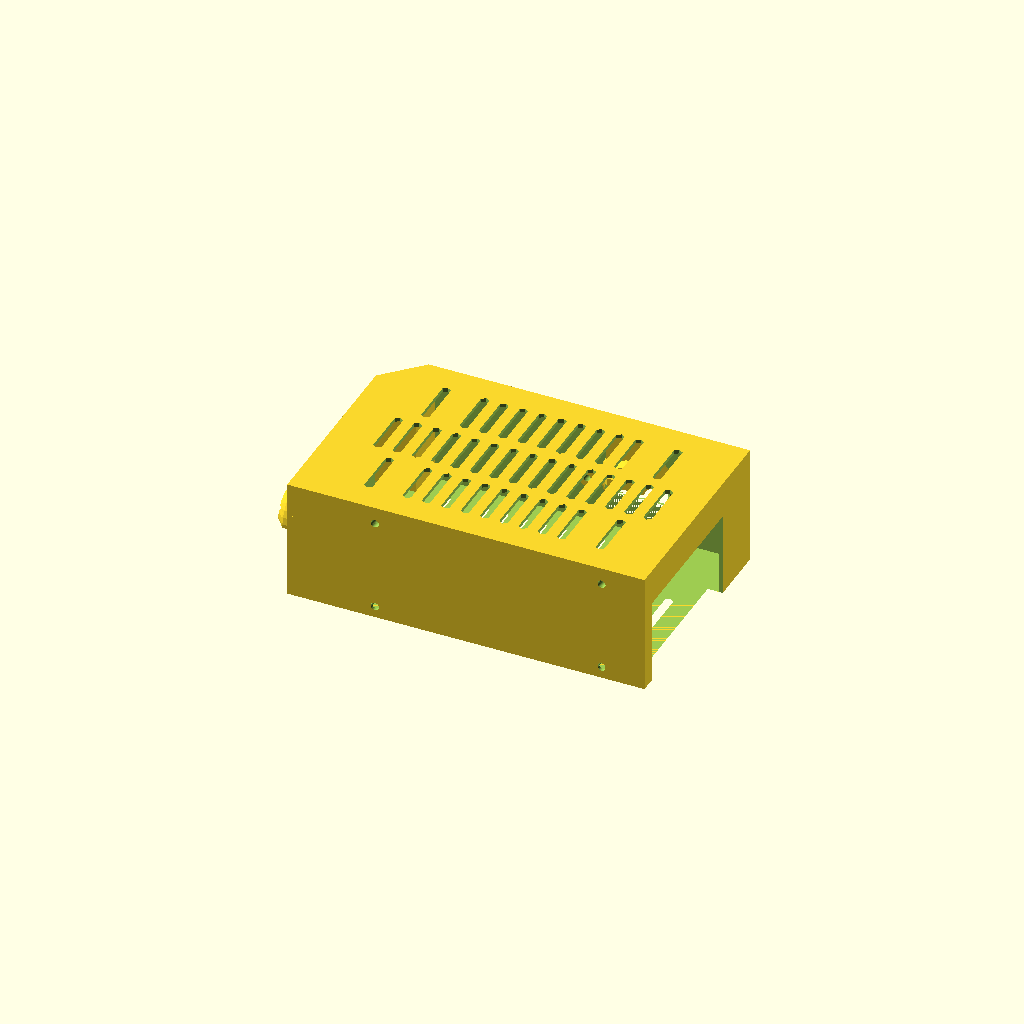
Cell 1: the model at its default parameters.
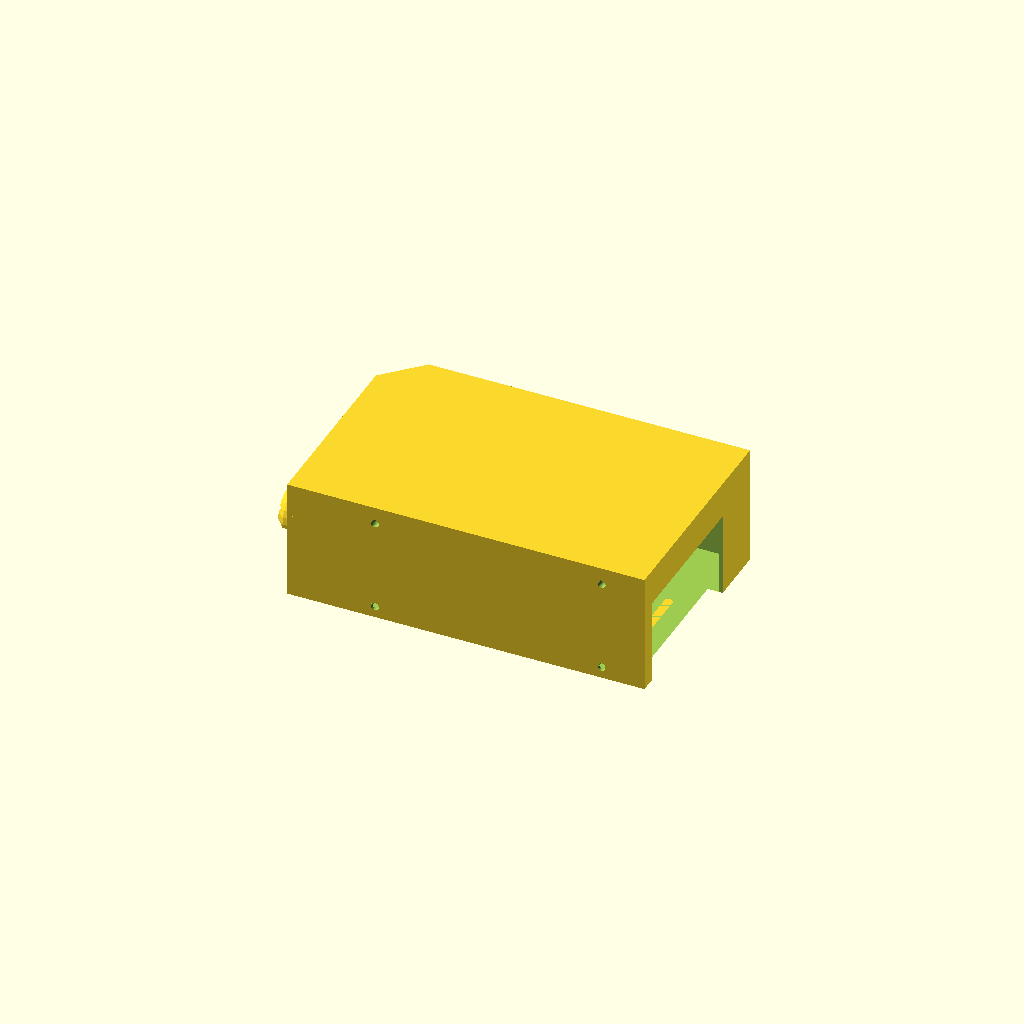
Cell 2: top_fan = true (everything else at default).
All cells are drawn from one camera (rotation 55°, 0°, 25°, orthographic, colour scheme Cornfield), so only the parameter changes between them.
OpenSCAD source file Printed-Parts/scad/ramps_case/case2.scad:
// A Nice RAMPS 1.4 + Smart Controller interstitial board enclosure
// For mounting to an i3 Frame.

nozzle_diameter = 0.4;
nozzle_radius = nozzle_diameter / 2;

// Start it off low poly.
$fn = 32;

cap_screw_head = 3;
m3_nut_thickness = 3.5;

// Thickness of walls.
wall = 1.26;

// Include a fan or not?
top_fan = false;

 // Thickness of top/bottom printed surfaces:
 bottom = 0.8;
 top = 0.8;
 
// Physical dimensions of the Arduino Mega 2560
// Measured according to max extents, with origin corner being the USB connector.
// NOTE: This does NOT match the orientation of the board from 
//            https://www.flickr.com/photos/johngineer/5484250200/sizes/o/in/photostream/
// However, the measurements _do_ come from that drawing.
arduino = [53.3, 101.6, 1.6];

// x-y coordinates expressed with relation to the origin of the Arduino board.
// Coordinate represents hole O.C.
// Arduino origin is considered the corner with the USB connector, 
//    x -axis short side (width) of the board.
//    y-axis the length of the board.
arduino_mount_locations = [
    [2.6, 15.3],
    [50.8, 14],
// Mega / Uno locations... collide with ventilation holes.
//    [17.8, 66.1],
//    [45.7, 66.1],
// Mega only mounting Locations
    [2.6, 90.2],
    [50.8, 14 + 82.5] // Point measured by hand. Dimensions omitted from drawing.
];

// Padding - and + to the measurements for x, y, z.
arduino_padding = [
    [cap_screw_head + 5, 30], 
    [20, 24],
    [3.5, 40],
];


// i3 frame width
frame_width = 50;
// lower left hole located @ 4.89, 67.8 on the frame.
// mounting holes are [38, 94] OC.
frame_mount_origin = [4.89, 67.8];
// Relative to the origin
frame_mount_locations = [
    [0, 0],
    [38, 0],
    [38, 94],
    [0, 94]
];

// Dimensions of the box, as rotated for printing.
x = wall + arduino_padding[1][0] + arduino[1] + arduino_padding[1][1] + wall;
y = wall + arduino_padding[0][0] + arduino[0] + arduino_padding[0][1] + wall;
z = max(bottom + arduino_padding[2][0] + arduino[2] + arduino_padding[2][1] + top, frame_width);

echo ("calculated x: ", x);
echo ("calculated y: ", y);
echo ("calculated z: ", z);

//%translate([64.5, 19, bottom + arduino_padding[2][0] - 1.5]) rotate([0, 0, 180]) mirror([0, 0, 0]) import("RAMPS1_4.STL");

top_side();
//board_side();

module top_side() {
    difference() {
        union() {
            extruder_cable_holder();
            heatbed_cable_holder();
            
            difference() {
                // Start with the full outer hull shape.
                cube([x, y , z]);
                // nib some corners.
                nib_corners();
                // Cut the main hollow
                translate([wall, wall, 0]) board();
            }
            // Add the reinforcements for the mount.
            frame_mount(nuts = false, reinforce = true);
        }
        
        // remove the bottom.
        translate([wall, wall, 0]) {
            difference() {
                cube([x - 2 * wall - nozzle_diameter, 
                          y - 2 * wall - nozzle_diameter, 
                          bottom + arduino_padding[2][0]]);
                // corner nib off the bottom
                nib_corners(inside = true, inside_straight = true);
            }
        }
        // Mounting holes for frame.
        frame_mount(nuts = true);
        
        // Holes for the cap screws from the bottom.
        cap_screws();
        
        // Remove the extruder and cable holder bits.
        extruder_cable_holder(remove = true);
        heatbed_cable_holder(remove = true);
        
        ventilation_holes();
        
        // Fan mount for a 40mm fan at the top, to draw hot air out, cold in through the bottom.
        translate([wall + 10,  y - 2 * wall - 5 - arduino_padding[1][1] / 2, (z - top - bottom - 40 ) / 2]) {
            rotate([0, -90, 0]) {
                if (top_fan) {
                    translate([0, -40, 0]) {
                        cube([40, 40, 10]);
                        difference() {
                            translate([20, 20, 0]) cylinder(d = 38, h = 10 + wall + 1);
                            translate([20, 20, (10 + wall + 1) / 2]) {
                                rotate([0, 0, 30]) cylinder(d = 24, h = 10 + wall + 1, $fn = 6);
                                rotate([0, 0, 30]) cube([40, 1.5, 10 + wall + 1], center = true);
                                rotate([0, 0, 90]) cube([40, 1.5, 10 + wall + 1], center = true);
                                rotate([0, 0, 150]) cube([40, 1.5, 10 + wall + 1], center = true);
                                translate([-8, -8, 0]) rotate([0, 0, 150]) 
                                    cube([40, 1.5, 10 + wall + 1], center = true);
                                translate([8, 8, 0]) rotate([0, 0, 150]) 
                                    cube([40, 1.5, 10 + wall + 1], center = true);
                                translate([8, -8, 0])
                                    rotate([0, 0, 30]) cube([40, 1.5, 10 + wall + 1], center = true);
                                translate([-8, 8, 0])
                                    rotate([0, 0, 30]) cube([40, 1.5, 10 + wall + 1], center = true);
                                translate([-10, 0, 0])
                                    rotate([0, 0, 90]) cube([40, 1.5, 10 + wall + 1], center = true);
                                translate([10, 0, 0])
                                    rotate([0, 0, 90]) cube([40, 1.5, 10 + wall + 1], center = true);
                            }
                        }
                        translate([4, 4, 0]) cylinder(d = 3, h = 10 + wall + 1);
                        translate([4, 40 - 4, 0]) cylinder(d = 3, h = 10 + wall + 1);
                        translate([40 - 4, 4, 0]) cylinder(d = 3, h = 10 + wall + 1);
                        translate([40 - 4, 40 - 4, 0]) cylinder(d = 3, h = 10 + wall + 1);
                    }
                } else {
                    translate([6, 0, 0]) {
                        // No Top Fan? OK Let's cut some vent holes!
                        for (vx = [-26 : 8 : 0]) {
                            translate([0, vx, 0])
                            hull() {
                                cylinder(d = 4, h = 11 + wall, $fn = 6);
                                translate([31, 0, 0])cylinder(d = 4, h = 11 + wall, $fn = 6);
                            }
                        }
                    }
                }
            }
        }
    }
}

module frame_mount(nuts = true, reinforce = false, through = false) {
    translate([x, 0, 0]) {
        rotate([90, -90, 0]) 
            translate([frame_mount_origin[0], frame_mount_origin[1] - 50, 0]) {
            
                if (nuts) {
                    // X-axis exit hole is ~21mm above the lowest mount
                    translate([0, 27, -7.25 / 2 - wall]) 
                        rotate([0, -90, 0]) 
                            rotate([0, 0, 30]) 
                                cylinder(d = 8, h = 10, $fn = 6);
                }
                
                for (fm = frame_mount_locations) {
                    if (nuts) {
                        translate([fm[0], 
                                        fm[1], 
                                        -cap_screw_head - 0.5 - wall - (arduino_padding[0][0] - m3_nut_thickness)])
                       { 
                            cylinder(d = 3.3, h = 20);
                           
                            rotate([0, 0, 30]) 
                                cylinder(h = m3_nut_thickness * (through ? 2 : 1), d = 6.3 * (through ? 1.15 : 1), $fn = 6);
                            if (!through) {
                                translate([0, 0, -3]) rotate([0, 0, 30]) cylinder(d1 = 8, d2 = 6.3, h = 4, $fn = 6);
                           }
                       }
                    }
                    if (reinforce) {
                        translate([fm[0], fm[1], - wall - arduino_padding[0][0] + cap_screw_head])
                            cylinder(d = 6.25, h = arduino_padding[0][0] - cap_screw_head);
                        translate([0 - frame_mount_origin[0], fm[1] - (8.5 / 2),  -wall - arduino_padding[0][0]])
                            cube([z, 8.5, arduino_padding[0][0]]);
                    }
                };
            }
    }
};    

module nib_corners(inside = false, inside_straight = false) {
    if (inside) {
        translate([wall, y - wall, z]) rotate([45, 45, -45]) cube([15, 30, 30], center = true);
        if (inside_straight) {
            translate([wall, y - wall, 0]) rotate([45, 0, 135]) cube([15 + wall * 3, 30, 30], center = true);
        } else {
            translate([wall, y - wall,0]) rotate([45, 45, 135]) cube([15, 30, 30], center = true);
        }
    } else {
        translate([0, y, z]) rotate([45, 45, -45]) cube([15, 30, 30], center = true);
        translate([0, y, 0]) rotate([45, 45, 135]) cube([15, 30, 30], center = true);
    }
}

module board_side() {
    difference() {
        union() {
            translate([wall + nozzle_radius, wall + nozzle_radius, 0]) 
                cube([x - (2 * wall) - nozzle_diameter, 
                          y - (2 * wall) - nozzle_diameter, 
                          bottom + arduino_padding[2][0]]);
            // Protrusions for the cable escapements
            translate([0, 15.5 + wall, 0]) cube([20, 9 - nozzle_diameter, 20]);
            translate([86 + 2 * wall, y - wall - nozzle_radius, 0]) cube([30 - nozzle_diameter, wall + nozzle_radius, 15]);
        }

        // corner nibs
        nib_corners(inside = true, inside_straight = true);
        
        translate ([wall, wall, bottom]) {
            difference() {
                translate([nozzle_radius, nozzle_radius, 0]) board(cutout = false);
                
                // reinforcement of the lower wall.
                translate([nozzle_radius, nozzle_radius, 0]) {
                    difference() {
                        cube([x - 2 * wall - nozzle_diameter, y - 2 * wall - nozzle_diameter, arduino_padding[2][0]]);
                        translate([wall, wall, 0])
                            cube([x - 4 * wall - nozzle_diameter, 
                                      y - 4 * wall - nozzle_diameter, 
                                      arduino_padding[2][0] + 1]);
                    }
                }
                
                // lower corner reinforcements
                cube([10, 10, cap_screw_head + 1 - bottom]);
                translate([x - 2 * wall - nozzle_diameter - 10, 0, 0])
                    cube([10, 10, cap_screw_head + 1 - bottom]);
                translate([x - 2 * wall - nozzle_diameter - 10, y - 2 * wall - nozzle_diameter - 10, 0])
                    cube([10, 10, cap_screw_head + 1 - bottom]);
                translate([0, y - 2 * wall - nozzle_diameter - 10 - arduino_padding[1][1] / 3, 0])
                    cube([arduino_padding[1][1] / 3 + 10, 
                              arduino_padding[1][1] / 3 + 10, 
                              cap_screw_head + 1 - bottom]);
                
            }
        }
        
        cap_screws();
        
        frame_mount(nuts = true, through = true);
        
        ventilation_holes();
    }

    // X-axis exit hole is ~21mm above the lowest mount
    difference() {
        union() {
            // Arduino mounting.
            // Move to the arduino board origin.
            translate([x - wall - arduino_padding[1][0], wall + arduino_padding[0][0], 0])
                mirror([1, 0, 0]) {
                    for(location = arduino_mount_locations) {
                        translate([location[1], location[0], 0]) 
                            standoff();
                    }
                }
            
            // Add the portion where the cutout is.
            translate([wall, wall + nozzle_radius, 0])
            translate([arduino_padding[1][1] + arduino[1] + arduino_padding[1][0] - nozzle_radius, 5, 0])
                cube([wall + nozzle_radius, arduino[0] + 10 - nozzle_diameter, arduino_padding[2][0] + arduino[2]]);
            
            translate([x, 0, 0]) 
                rotate([90, -90, 0]) 
                    translate([frame_mount_origin[0], frame_mount_origin[1] - 50, 0]) {
                        difference() {
                            translate([-bottom, 27, -7.25 / 2 - wall]) 
                                rotate([0, -90, 0]) 
                                    rotate([0, 0, 30]) 
                                        difference() {
                                            cylinder(d = 12, h = arduino_padding[2][0], $fn = 6);
                                            cylinder(d = 8, h = arduino_padding[2][0], $fn = 6);
                                        };
                                        translate([-frame_mount_origin[0], 15, -wall - nozzle_radius]) 
                                        cube([8, 20, wall * 2]);
                }; // difference
            }; // translate
        }
        ventilation_holes();
    }
}



module ventilation_holes() {
    // If we're going to have a fan in the top, don't open all the vents.
    if (top_fan) {
        intersection() {
            union() {
                vholes();
            }
            union() {
                cube([x, y, 0.2]);
                translate([0, 0, z - 0.2]) cube([x, y, 0.2]);
            }
        }
    } else {
        vholes();
    }
}

module vholes() {
    hd = 4;
    step = 4;
    ay = y - 26 - step * 4; // 13 on both sides, 8 end to end
    
    union() {
        translate([20, 13, -1]) {
            for (hx = [0 : hd + step : x - 32]) {
                vent_row_1(hd, hx, step, ay);
                vent_row_2(hd, hx, step, ay);
                vent_row_3(hd, hx, step, ay);
            }
        }
    }
}

module vent_row_1(hd, hx, step, ay) {
    if (hx > 0 && hx !=  2 * (hd + step) && hx != 12 * (hd + step) && hx != 14 * (hd + step)) {
        hull() {
            translate([hx, 0 / 3 * ay, 0]) rotate([0, 0, 30]) cylinder(d = hd, h = z + 2, $fn = 6);
            translate([hx, 1 / 3 * ay, 0]) rotate([0, 0, 30]) cylinder(d = hd, h = z + 2, $fn = 6);
        }
    }
}

module vent_row_2(hd, hx, step, ay) {
    hull() {
        translate([hx, 1 / 3 * ay + step * 2, 0]) rotate([0, 0, 30]) cylinder(d = hd, h = z + 2, $fn = 6);
        translate([hx, 2 / 3 * ay + step * 2, 0]) rotate([0, 0, 30]) cylinder(d = hd, h = z + 2, $fn = 6);
    }
}

module vent_row_3(hd, hx, step, ay) {
    if (hx > 0 && hx !=  2 * (hd + step) && hx != 12 * (hd + step) && hx != 14 * (hd + step)) {
        hull() {
            translate([hx, 2 / 3 * ay + step * 4, 0]) rotate([0, 0, 30]) cylinder(d = hd, h = z + 2, $fn = 6);
            translate([hx, 3 / 3 * ay + step * 4, 0]) rotate([0, 0, 30]) cylinder(d = hd, h = z + 2, $fn = 6);
        }
    }
}


module extruder_cable_holder(remove = false) {
    translate([0, -6, 51]) mirror([0, 0, 1]) {
        if (!remove) {
            difference() {
                union() {
                    // extruder cable holder
                    translate([0, 6, 0]) difference(){
                        translate([0,0,15]) cube([5,34,20]);
                        translate([1.5,3,14.8]) rotate([0,45,0]) cube([3,34,5]);  
                    }    
                    translate([5,28,28]) rotate([0,90,0]) cylinder(h=5,r1=10,r2=8,$fn=30);  
                    translate([0, 6, 0]) difference() {
                        translate([-1.93,0,28.07]) rotate([0,45,0]) cube([9.8,19,9.8]);  
                        translate([-5,-5,15]) cube([5,34,20]);  
                        translate([10,-5,15]) cube([5,34,20]); 
                    }
                    translate([-6,28,28]) rotate([0,90,0]) cylinder(h=6,r=13.5,$fn=30);  
                    translate([-10,28,28]) rotate([0,90,0]) cylinder(h=4,r1=8.5,r2=13.5,$fn=30);  
                    
                    difference() {
                        translate([-5.5,23.5,16]) rotate([0,45,0]) cube([8,9,8]);  
                        translate([1,0,10]) cube([5,40,20]); 
                    }
                }

                // Parts to remove from the mount.
                translate([1.5,7.1,14.8]) rotate([0,45,0]) cube([3,40,5]); 
                translate([-20,28,28]) rotate([0,90,0]) cylinder( h = 40,r = 5.5,$fn=30); 
                translate([- 30,7,35]) cube([30,40,15]); 
                translate([-15,23.5,30]) cube([30,9,8]); 
                
                translate([-15,12,28]) cube([15,30,8]); 
                translate([-12,16.5,28]) cube([15,23,8]); 
                translate([-3,28,28]) rotate([35,90,0]) cylinder( h = 24,r = 1.8,$fn=30);
                
                //screw holes
                translate([-2.7,19.5,20]) rotate([0,0,90]) cylinder( h = 33,r = 1.6,$fn=30);  
                translate([-2.7,36.5,20]) rotate([0,0,90]) cylinder( h = 33,r = 1.6,$fn=30); 
                
                // nuts with supports
                translate([-5.7,19.5,24.5]) difference (){
                    translate([0,0,-0.25]) rotate([0,0,0]) cube([12,5.7,2.7], center =true) ;
                    translate([-8.6,-5,0.35])  cube([10,15,0.75]);
                    translate([4.6,-5,0.35])  cube([4,15,0.75]);
                    translate([-2.6,-5.6,0.65])  cube([15,4,0.35]);
                    translate([-2.6,1.6,0.65])  cube([15,4,0.35]);
                }    
                translate([-5.7,36.5,24.5]) difference (){
                    translate([0,0,-0.25]) rotate([0,0,0]) cube([12,5.7,2.7], center =true) ;
                    translate([-8.6,-5,0.35])  cube([10,15,0.75]);
                    translate([4.6,-5,0.35])  cube([4,15,0.75]);
                    translate([-2.6,-5.6,0.65])  cube([15,4,0.35]);
                    translate([-2.6,1.6,0.65])  cube([15,4,0.35]);             
                }
            }
        } else {
            translate([-20,28,28]) rotate([0,90,0]) cylinder( h = 40,r = 5.5,$fn=30); 
            translate([-15,12,28]) cube([15,30,8]); 
            translate([-3,28,28]) rotate([35,90,0]) cylinder( h = 24,r = 1.8,$fn=30); 
        }
    } 
}

module heatbed_cable_holder(remove = false) {
    translate([28, wall * 2, 50]) mirror([0, 0, 1]) {
        if (!remove) {
            difference() {
                union() {
                    translate([63,86.0,0.5]) cube([15,5,34.5]); 
                    translate([75,90,28]) rotate([90,0,0]) cylinder(h=6,r1=16.5,r2=11,$fn=30); 
                    translate([75,99,28]) rotate([90,0,0]) cylinder(h=9,r=13,$fn=30); 
                    translate([75,101,28]) rotate([90,0,0]) cylinder(h=2,r1=9,r2=13,$fn=30); 
                    difference(){
                        translate([70.3,88.5,12.7]) rotate([-45,0,0]) cube([9.5,5,10]);
                        translate([70.4,85.5,10])  cube([9.5,5,9]);    
                    }
                };
                translate([61,102,28]) rotate([35,90,0]) cylinder(h=35,r=3.3,$fn=30); 
                // nuts with supports
                translate([67,90.8 -4,24.5]) difference (){
                    translate([0,0,-0.25]) rotate([0,0,90]) cube([10,5.7,2.7], center =true) ;
                    translate([-5.6,-5,0.65])  cube([4,15,0.5]);
                    translate([1.6,-5,0.65])  cube([4,15,0.5]);
                    translate([-5.6,-3.6,0.35])  cube([15,4,0.75]);
                    translate([-5.6,3.6,0.35])  cube([15,4,0.75]);           
                }

                translate([83,98,24.5]) difference (){
                    translate([0,0,-0.25]) rotate([0,0,90]) cube([10,5.7,2.7], center =true) ;
                    translate([-5.6,-5,0.65])  cube([4,15,0.5]);
                    translate([1.6,-5,0.65])  cube([4,15,0.5]);
                    translate([-5.6,-7.6,0.35])  cube([15,4,0.75]);
                    translate([-5.6,-0.4,0.35])  cube([15,4,0.75]);           
                }

                translate([67,88.8,20]) rotate([0,0,0]) cylinder(h=15,r=1.6,$fn=30); 
                translate([83,96,20]) rotate([0,0,0]) cylinder(h=15,r=1.6,$fn=30);
                translate([60,92,28]) rotate([0,0,0]) cube([30,13,14]);  
                translate([60,80,35]) rotate([0,0,0]) cube([30,13,14]);
                translate([72.5,80,30])rotate([0,0,0])  cube([5,13,14]);

                translate([62.5,82,28]) rotate([0,0,0]) cube([25,20,14]);
            }
            translate([55.5,91,27.85]) rotate([90,90,0])
                         cylinder(d = 7.5, h = 6);
            
        } else {
                translate([61,102,28]) rotate([35,90,0]) resize([9.75, 8, -1]) 
                        cylinder(h=35,r=3.3,$fn=30); 
                translate([67,88.8,20]) rotate([0,0,0]) cylinder(h=15,r=1.6,$fn=30); 
                translate([83,96,20]) rotate([0,0,0]) cylinder(h=15,r=1.6,$fn=30);
                translate([60,92,28]) rotate([0,0,0]) cube([30,13,14]);
                translate([62.5,82,28]) rotate([0,0,0]) cube([25,20,7]);
            // The reset button hole.
                translate([55.5,102,27.85]) rotate([90,90,0])
                         cylinder(d = 3, h = 50);
        }
    }
}

module board(cutout = true) {
    difference() {
        cube([x - wall * 2 - nozzle_diameter, y - wall * 2 - nozzle_diameter, z - bottom - top]);
        nib_corners(inside = cutout);

        // Corner support cutouts.
        cube([5, 5, z - top - bottom]);
        translate([x - 2 * wall - (nozzle_diameter) - 5, 0, 0])
            cube([5, 5, z - top - bottom]);
        translate([x - 2 * wall - (nozzle_diameter) - 5, y - 2 * wall - (nozzle_diameter) - 5, 0])
            cube([5, 5, z - top - bottom]);
        translate([0, y - 2 * wall - (nozzle_diameter) - 5 - arduino_padding[1][1] / 2, 0])
            cube([5 + arduino_padding[1][1] / 2, 
                      5 + arduino_padding[1][1] / 2, 
                      z - top - bottom]);
    }
    if (cutout) {
        // big gaping hole at the bottom.
        translate([arduino_padding[1][1] + arduino[1] + arduino_padding[1][0] - 5, 
                        5, 
                        -1])
            cube([20, arduino[0] + 10, arduino_padding[2][0] + arduino[2] + (arduino_padding[2][1] * 0.75) + 1]);
            // Protrusions for the cable escapements
            translate([-5, 15.5, 0]) cube([20, 9 - nozzle_diameter, 20]);
            translate([86 + wall, y - 2 * wall - nozzle_diameter, 0]) cube([30 - nozzle_diameter, wall + nozzle_diameter + 1, 15]);
    }
}

module standoff(height = bottom + arduino_padding[2][0]) {
    difference() {
        cylinder(d= 5.5 - nozzle_diameter, h = height);
        cylinder(d = 2.5 + nozzle_radius, h = height);
    }
}

module cap_screw(square = true) {
    cylinder(d = 5.5 + nozzle_diameter, h = cap_screw_head);
    if (square) {
        translate([-(5.5 + nozzle_diameter) / 2, -(5.5 + nozzle_diameter) / 2, 0])
            cube([(5.5 + nozzle_diameter) / 2, (5.5 + nozzle_diameter) / 2, cap_screw_head]);
    }
    translate([0, 0, cap_screw_head]) cylinder(d = 2.5 + nozzle_radius, h = z - 4 * (bottom + top));
}

module cap_screws(square = true) {
    translate([wall + 2.5, wall + 2.5, 0]) cap_screw(square);
// Traditional four-cornered box, this would be it.
//    translate([wall + 2.5, y - (wall + 2.5), 0]) rotate([0,0,270]) cap_screw(square);
// Since we're doing a strangely nibbed corner... 
    translate([wall + 2.5 + arduino_padding[1][1] / 2, y - (wall + 2.5) - arduino_padding[1][1] / 2, 0]) 
        cap_screw(false); 
    translate([x - (wall + 2.5), y - (wall + 2.5), 0]) rotate([0,0,180]) cap_screw(square);
    translate([x - (wall + 2.5), wall + 2.5, 0]) rotate([0,0,90]) cap_screw(square);
}
Customizer parameters (derived from the source; name, type, default, range or options):
nozzle_diameter: number, default 0.4
cap_screw_head: number, default 3
m3_nut_thickness: number, default 3.5
wall: number, default 1.26
top_fan: bool, default false
bottom: number, default 0.8
top: number, default 0.8
arduino: vector, default [53.3, 101.6, 1.6]
frame_width: number, default 50
frame_mount_origin: vector, default [4.89, 67.8]
